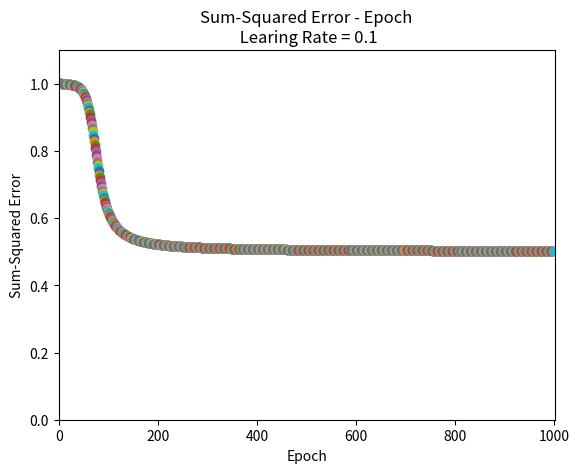

Write the Python code that produced this figure.
import numpy as np

# scipy.special for the sigmoid function expit()
import scipy.special

import matplotlib.pyplot as plt


class neuralNetwork:
    
    def __init__(self, learningrate):
        
        # w_i_j, from node i to node j in the next layer
        # The input to the first input node is -1 (to generate thresholds(theta))

        # [theta 31=1, theta 32, theta 33], [W21=0, W22, W23], [W11=0, W12, W13] 
        self.wih = np.array([[1.0, 0, 0], [0.8, 0.2, 0.2], [-0.1, -0.4, -0.2]]) 

        # [theta, W2, W3]
        self.who = np.array([[0.3, 0.1, -0.4]])

        # learning rate
        self.lr = learningrate
        
        # activation function: sigmoid function
        self.activation_function = lambda x: scipy.special.expit(x)
        
        pass


    def train(self, inputs_list, target): 
        # convert inputs list to 2d array
        inputs = np.array(inputs_list, ndmin=2).T
        targets = np.array(target, ndmin=1).T #  ndmin=1 changed from the standard 
        
        # calculate signals into hidden layer
        hidden_inputs = np.dot(self.wih, inputs)
        # calculate the signals emerging from hidden layer
        hidden_outputs = self.activation_function(hidden_inputs)
        
        # calculate signals into final output layer
        final_inputs = np.dot(self.who, hidden_outputs)
        # calculate the signals emerging from final output layer
        final_outputs = self.activation_function(final_inputs)
        
        # output layer error is the (target - actual)
        output_errors = targets - final_outputs
        # hidden layer error is the output_errors, split by weights, recombined at hidden nodes
        hidden_errors = np.dot(self.who.T, output_errors) 
        
        # update the weights for the links between the hidden and output layers
        self.who += self.lr * np.dot((output_errors * final_outputs * (1.0 - final_outputs)), np.transpose(hidden_outputs))
        
        # update the weights for the links between the input and hidden layers
        self.wih += self.lr * np.dot((hidden_errors * hidden_outputs * (1.0 - hidden_outputs)), np.transpose(inputs))
        
        pass

    
    # query the neural network
    def query(self, inputs_list):
        # convert inputs list to 2d array
        inputs = np.array(inputs_list, ndmin=2).T
        
        # calculate signals into hidden layer
        hidden_inputs = np.dot(self.wih, inputs)
        # calculate the signals emerging from hidden layer
        hidden_outputs = self.activation_function(hidden_inputs)
        
        # calculate signals into final output layer
        final_inputs = np.dot(self.who, hidden_outputs)
        # calculate the signals emerging from final output layer
        final_outputs = self.activation_function(final_inputs)
        
        return final_outputs



def main():
    input_list = []
    target_list = []

    # Number of Epoch
    epoch = 1000

    # learning rate
    learing_rate = 1

    # Inputs & Targets
    input_list.append([-1, -1]); target_list.append(0)
    input_list.append([-1, 1]); target_list.append(1)
    input_list.append([1, -1]); target_list.append(1)
    input_list.append([1, 1]); target_list.append(0)

    # Create an instance of neuralNetwork with the learning rate specified
    nn = neuralNetwork(learing_rate)
    
    # Add the threshold input
    for i in range(len(input_list)):
        input_list[i] = [-1] + input_list[i]

    # Plot the Sum-Squared Error - Epoch
    plt.axis([0, epoch+1, 0, 1.1])
    plt.title('Sum-Squared Error - Epoch\n Learing Rate = 0.1')
    plt.xlabel('Epoch')
    plt.ylabel('Sum-Squared Error')

    # Train & Plot
    for x in range(0, epoch):
        for i in range(len(input_list)):
            nn.train(input_list[i], target_list[i])  
        
        sum_squared_errors = 0

        for i in range(len(input_list)):
            sum_squared_errors += (nn.query(input_list[i])-target_list[i])**2

        plt.scatter(x+1, sum_squared_errors)

    plt.show()

if __name__ == '__main__':
    main()
